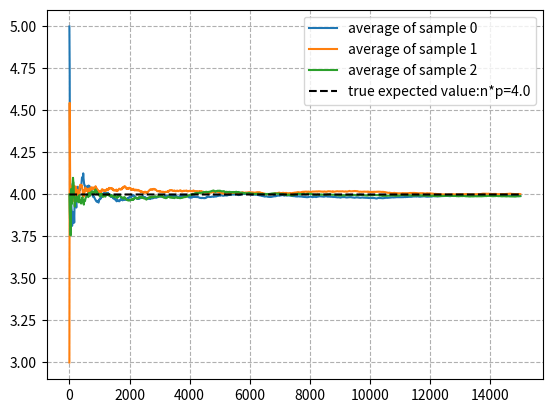

Write the Python code that produced this figure.
import numpy as np
from scipy.stats import binom
import matplotlib.pyplot as plt

n = 10
p = 0.4
sample_size = 15000
expected_value = n * p
N_sample = range(1, sample_size, 10)  # 得到

for k in range(3):
    binom_rv = binom(n=n, p=p)  # 生成二项分布随机变量
    # 随着样本数目的增大，计算样本的均值和分布的均值
    X = binom_rv.rvs(size=sample_size)  # 生成15000个样本的随机变量
    sample_average = [X[:i].mean() for i in N_sample]  # 对随机变量求均值
    plt.plot(N_sample, sample_average, label='average of sample {}'.format(k))

# 画出真实期望的值 图
plt.plot(N_sample, expected_value * np.ones_like(sample_average), ls='--',
         label='true expected value:n*p={}'.format(n * p), c='k')
plt.legend()
plt.grid(ls='--')
plt.show()